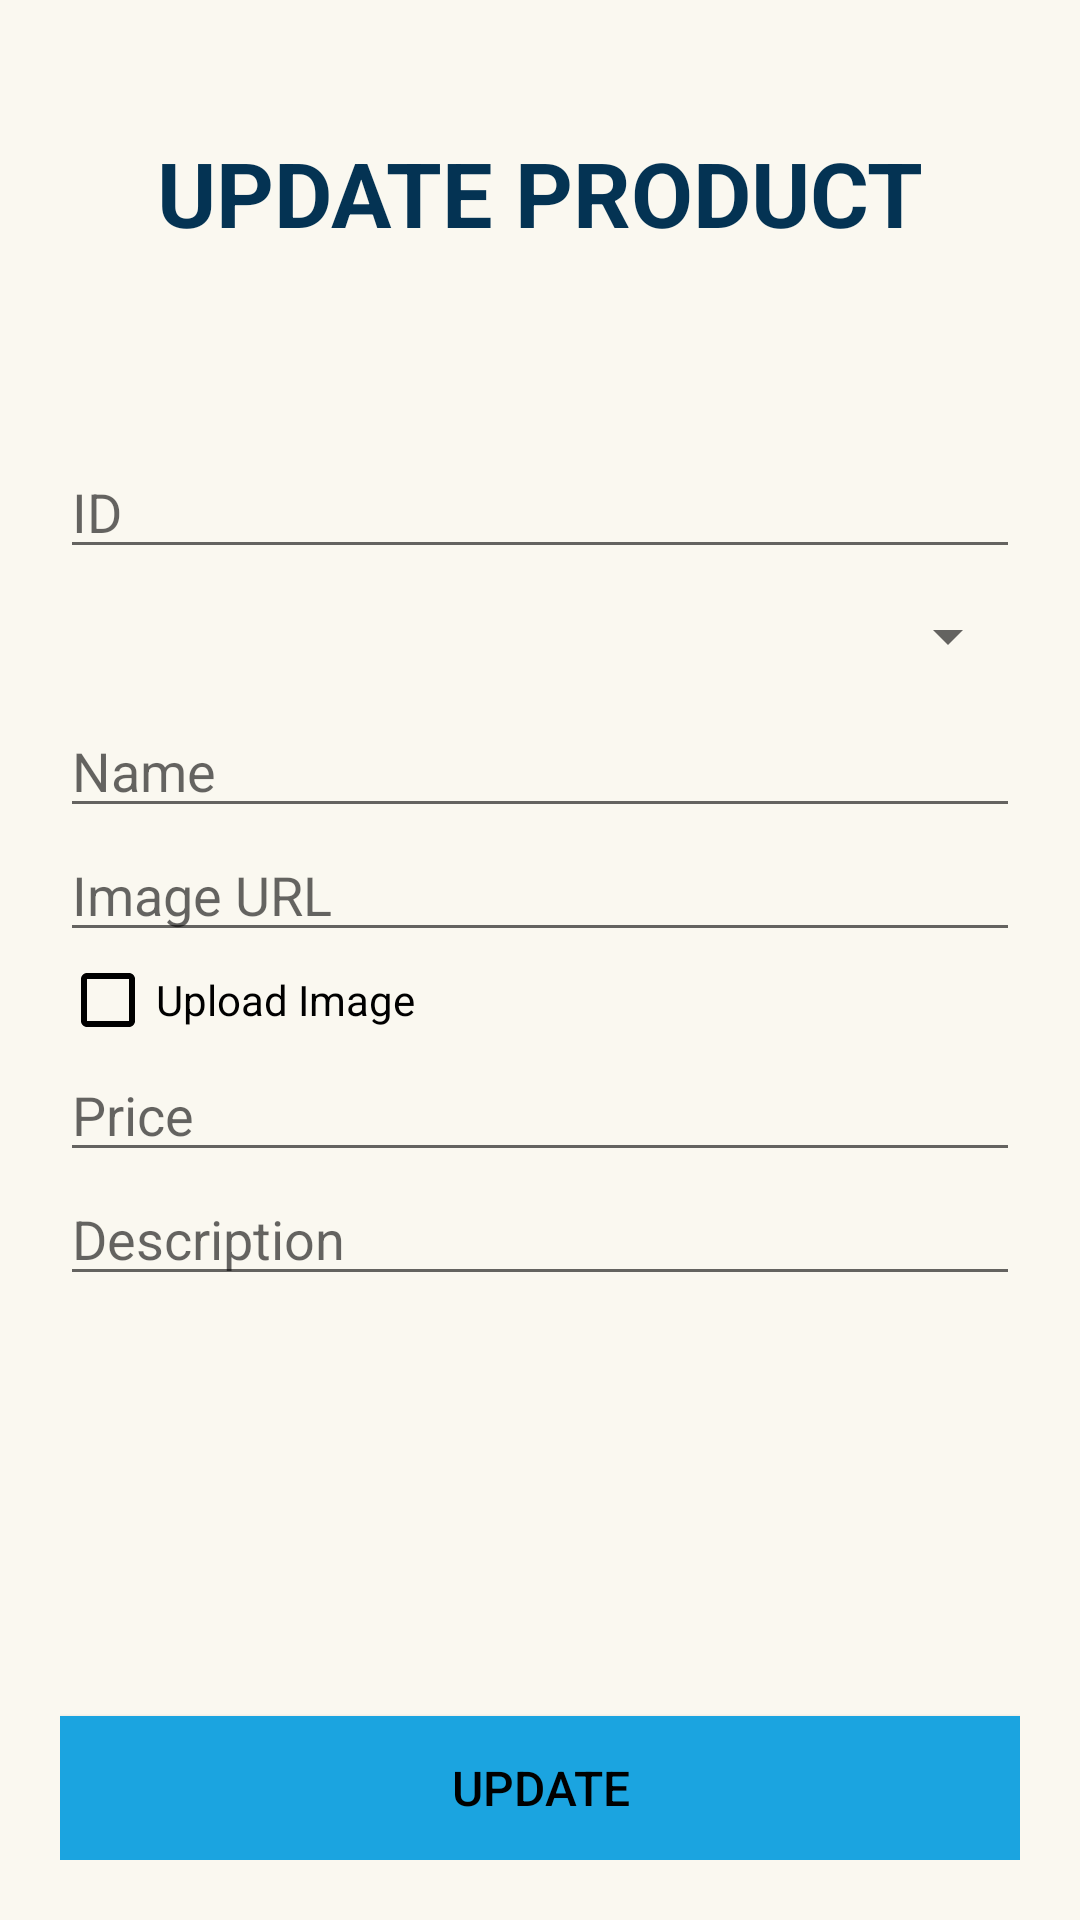

Android layout source for this screen:
<!-- AndroidManifest.xml: application theme AppTheme -->
<!-- res/layout/activity_update_product.xml -->
<?xml version="1.0" encoding="utf-8"?>
<androidx.constraintlayout.widget.ConstraintLayout xmlns:android="http://schemas.android.com/apk/res/android"
    xmlns:app="http://schemas.android.com/apk/res-auto"
    xmlns:tools="http://schemas.android.com/tools"
    android:layout_width="match_parent"
    android:layout_height="match_parent"
    android:background="@color/colorAccent"
    android:padding="20dp"
    tools:context=".UpdateProductActivity">

    <TextView
        android:id="@+id/tvSubitle2"
        android:layout_width="wrap_content"
        android:layout_height="wrap_content"
        android:layout_marginTop="24dp"
        android:text="UPDATE PRODUCT"
        android:textColor="@color/colorPrimaryDark"
        android:textSize="30sp"
        android:textStyle="bold"
        app:layout_constraintEnd_toEndOf="parent"
        app:layout_constraintStart_toStartOf="parent"
        app:layout_constraintTop_toTopOf="parent" />

    <EditText
        android:id="@+id/etId2"
        android:layout_width="match_parent"
        android:layout_height="wrap_content"
        android:layout_marginTop="64dp"
        android:hint="ID"
        app:layout_constraintEnd_toEndOf="parent"
        app:layout_constraintHorizontal_bias="0.5"
        app:layout_constraintStart_toStartOf="parent"
        app:layout_constraintTop_toBottomOf="@+id/tvSubitle2" />

    <Spinner
        android:id="@+id/etCategoryId2"
        android:layout_width="match_parent"
        android:layout_height="45dp"
        app:layout_constraintEnd_toEndOf="parent"
        app:layout_constraintHorizontal_bias="0.5"
        app:layout_constraintStart_toStartOf="parent"
        app:layout_constraintTop_toBottomOf="@id/etId2" />


    <EditText
        android:id="@+id/etName2"
        android:layout_width="match_parent"
        android:layout_height="wrap_content"
        android:hint="Name"
        app:layout_constraintEnd_toEndOf="parent"
        app:layout_constraintHorizontal_bias="0.5"
        app:layout_constraintStart_toStartOf="parent"
        app:layout_constraintTop_toBottomOf="@+id/etCategoryId2" />

    <EditText
        android:id="@+id/etImageURL2"
        android:layout_width="match_parent"
        android:layout_height="wrap_content"
        android:hint="Image URL"
        app:layout_constraintEnd_toEndOf="parent"
        app:layout_constraintHorizontal_bias="0.5"
        app:layout_constraintStart_toStartOf="parent"
        app:layout_constraintTop_toBottomOf="@+id/etName2" />

    <CheckBox
        android:id="@+id/checkUpload2"
        android:layout_width="wrap_content"
        android:layout_height="wrap_content"
        android:text="Upload Image"
        android:theme="@style/checkBoxStyle"
        android:textColor="#000000"
        app:layout_constraintEnd_toEndOf="parent"
        app:layout_constraintHorizontal_bias="0"
        app:layout_constraintStart_toStartOf="parent"
        app:layout_constraintTop_toBottomOf="@id/etImageURL2"/>

    <EditText
        android:id="@+id/etPrice2"
        android:layout_width="match_parent"
        android:layout_height="wrap_content"
        android:hint="Price"
        android:inputType="numberDecimal"
        app:layout_constraintEnd_toEndOf="parent"
        app:layout_constraintHorizontal_bias="0.5"
        app:layout_constraintStart_toStartOf="parent"
        app:layout_constraintTop_toBottomOf="@+id/checkUpload2" />

    <EditText
        android:id="@+id/etDescription2"
        android:layout_width="match_parent"
        android:layout_height="wrap_content"
        android:hint="Description"
        app:layout_constraintEnd_toEndOf="parent"
        app:layout_constraintHorizontal_bias="0.5"
        app:layout_constraintStart_toStartOf="parent"
        app:layout_constraintTop_toBottomOf="@+id/etPrice2" />

    <Button
        android:id="@+id/btnUpdateProduct"
        android:layout_width="match_parent"
        android:layout_height="wrap_content"
        android:background="@color/colorPrimary"
        android:text="UPDATE"
        android:textColor="#000"
        android:textSize="16sp"
        app:layout_constraintBottom_toBottomOf="parent"
        tools:layout_editor_absoluteX="20dp" />

</androidx.constraintlayout.widget.ConstraintLayout>
<!-- resources referenced by this layout -->
<resources>
  <color name="colorAccent">#FAF8F0</color>
  <color name="colorPrimary">#1BA4E0</color>
  <color name="colorPrimaryDark">#043353</color>
  <style name="checkBoxStyle" parent="Base.Theme.AppCompat">
          <item name="colorAccent">#000000</item>
          <item name="android:textColorSecondary">#000000</item>
      </style>
  <style name="AppTheme" parent="Theme.MaterialComponents.Light.NoActionBar">
          
          <item name="colorPrimary">@color/colorPrimary</item>
          <item name="colorPrimaryDark">@color/colorPrimaryDark</item>
          <item name="colorAccent">@color/colorAccent</item>
      </style>
</resources>
